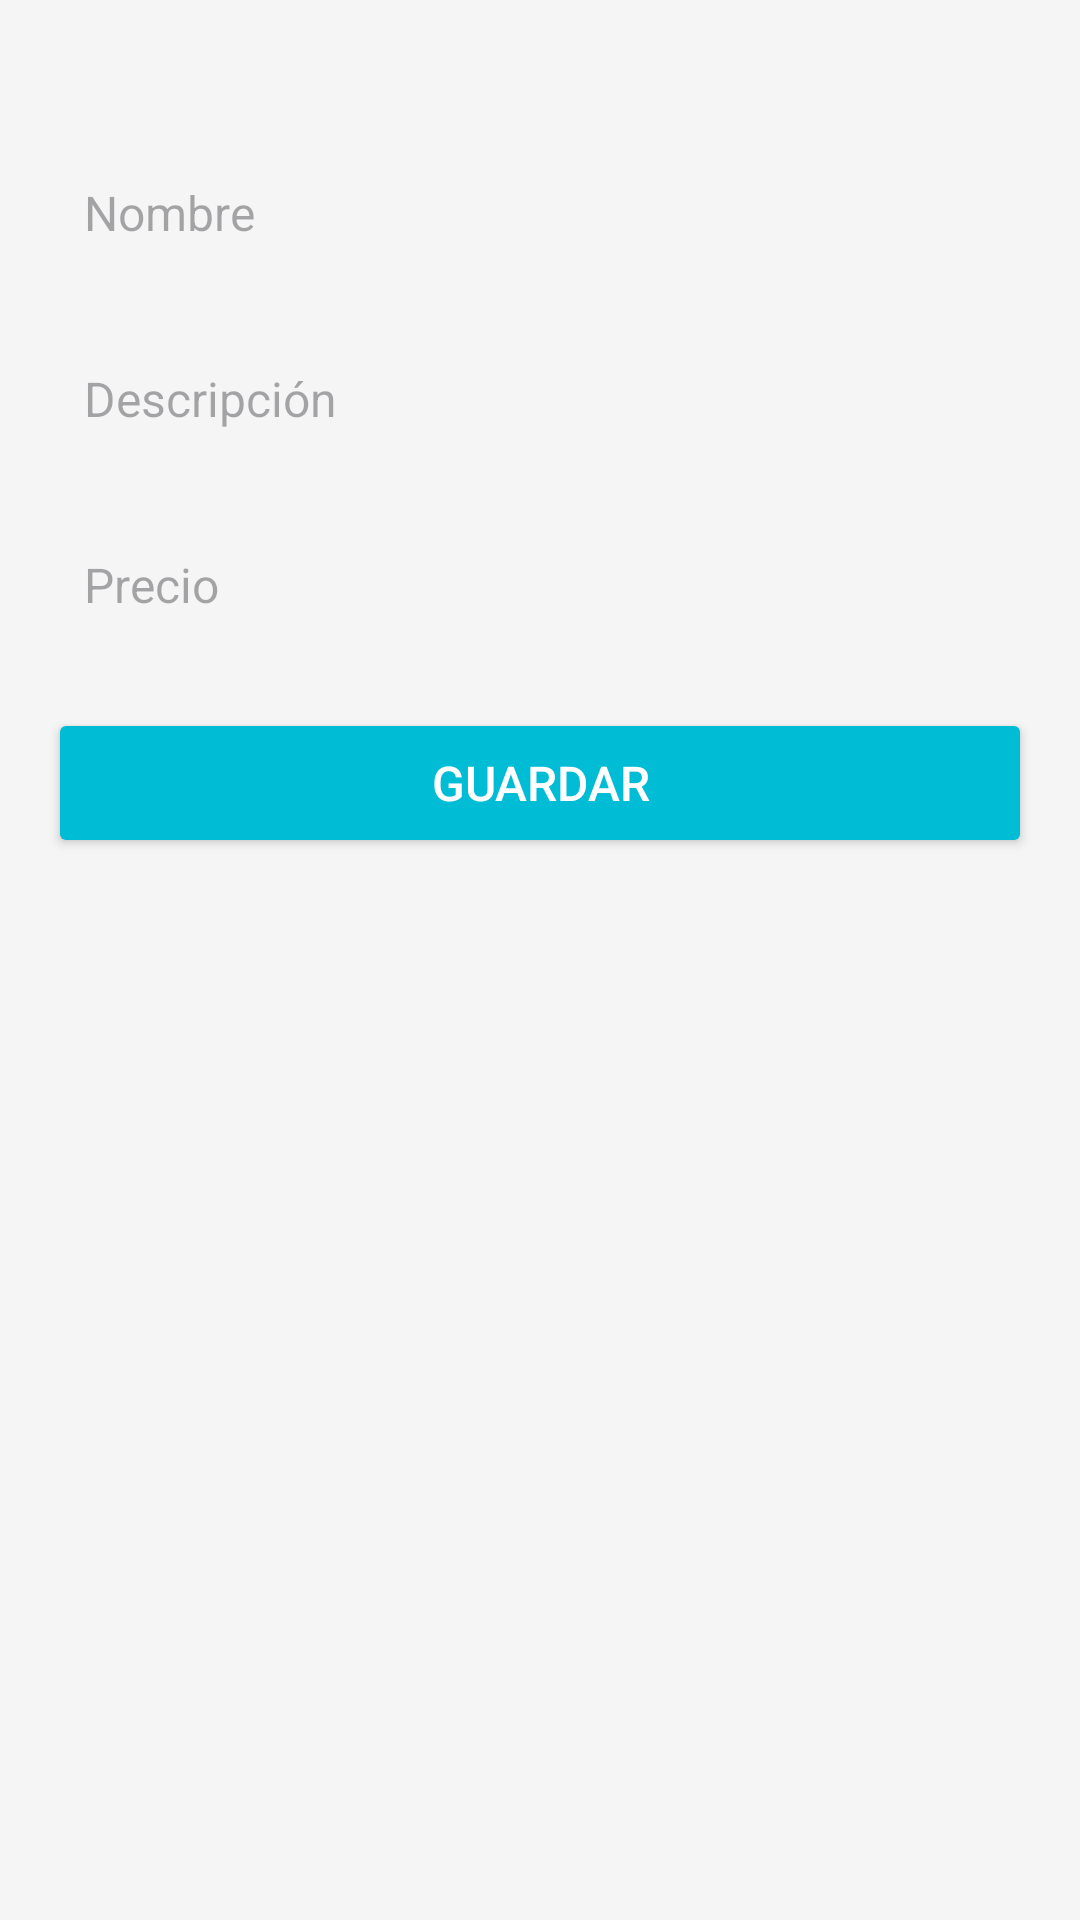

Produce the Android XML layout that renders to this screen, including the resource entries it uses.
<!-- AndroidManifest.xml: application theme Theme.TAREA31GRUPO3PM01 -->
<!-- res/layout/activity_crear.xml -->
<?xml version="1.0" encoding="utf-8"?>
<LinearLayout xmlns:android="http://schemas.android.com/apk/res/android"
    android:padding="16dp"
    android:orientation="vertical"
    android:layout_width="match_parent"
    android:layout_height="match_parent"
    android:background="#F5F5F5">

    <EditText
        android:id="@+id/edtNombre"
        android:layout_width="match_parent"
        android:layout_height="50dp"
        android:hint="Nombre"
        android:padding="12dp"
        android:layout_marginTop="30dp"
        android:background="@drawable/edittext_background"
        android:textColor="#333333"
        android:textSize="16sp"
        android:layout_marginBottom="12dp"/>

    <EditText
        android:id="@+id/edtDescripcion"
        android:layout_width="match_parent"
        android:layout_height="50dp"
        android:hint="Descripción"
        android:padding="12dp"
        android:background="@drawable/edittext_background"
        android:textColor="#333333"
        android:textSize="16sp"
        android:layout_marginBottom="12dp"/>

    <EditText
        android:id="@+id/edtPrecio"
        android:layout_width="match_parent"
        android:layout_height="50dp"
        android:hint="Precio"
        android:padding="12dp"
        android:background="@drawable/edittext_background"
        android:inputType="numberDecimal"
        android:textColor="#333333"
        android:textSize="16sp"
        android:layout_marginBottom="16dp"/>

    <Button
        android:id="@+id/btnGuardar"
        android:layout_width="match_parent"
        android:layout_height="50dp"
        android:text="Guardar"
        android:textColor="#FFFFFF"
        android:textSize="16sp"
        android:backgroundTint="@color/fondo_boton"/>
</LinearLayout>
<!-- resources referenced by this layout -->
<resources>
  <color name="fondo_boton">#00BCD4</color>
  <style name="Theme.TAREA31GRUPO3PM01" parent="Base.Theme.TAREA31GRUPO3PM01" />
  <style name="Base.Theme.TAREA31GRUPO3PM01" parent="Theme.Material3.DayNight.NoActionBar">
          
          
      </style>
</resources>
